Run: headless pygame with SDL's dummy video driver; simulated clock (each Clock.tick advances the game by its frame time, no real sleeping); random seed 0; keys injected as events and as key.get_pressed() state; mouse plan: one left click at the window centre at the start of phase 2, then a move to the lower-right quarter at the start of phase 3.
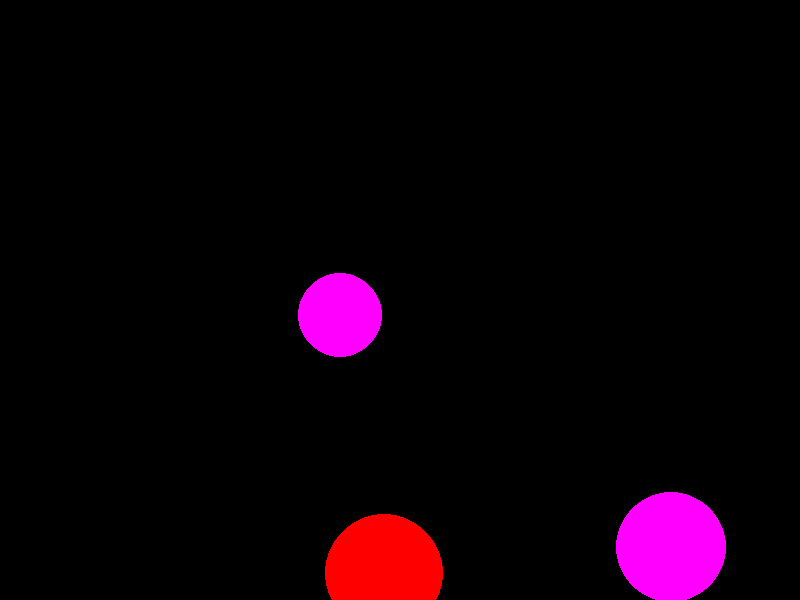
Frame 1 of 4 · flips 1–60 · no input
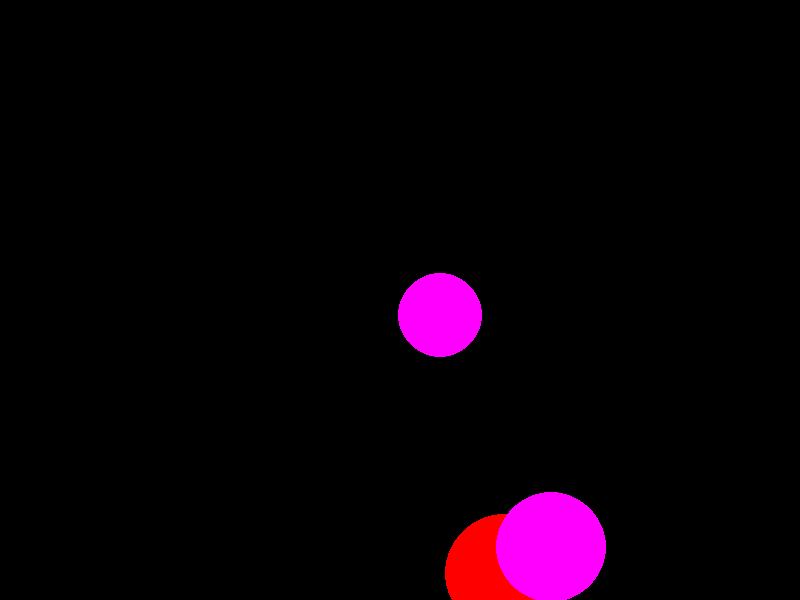
Frame 2 of 4 · flips 61–180 · clicked the window centre · tapped SPACE, RETURN · held RIGHT (→), D
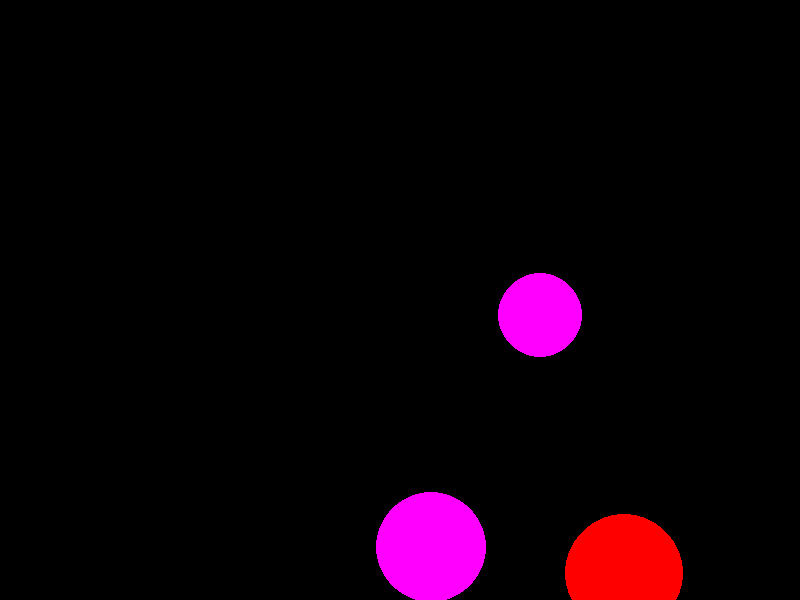
Frame 3 of 4 · flips 181–300 · moved the mouse to the lower-right quarter · held DOWN (↓), S
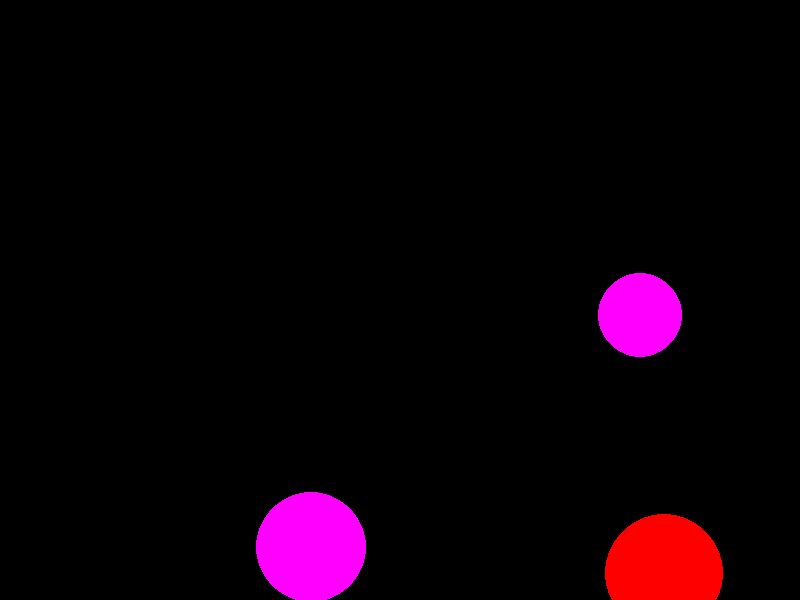
Frame 4 of 4 · flips 301–420 · held LEFT (←), A, UP (↑), W

The pygame program that drew these frames:

import pygame
from random import *
pygame.init()

size = 800, 600
screen = pygame.display.set_mode(size)
black = (0, 0, 0)
white = (255, 255, 255)
yellow = (255, 255, 0)
cyan = (0, 255, 255)
magenta = (255, 0, 255)
red = (255, 0, 0)
green = (0, 255, 0)
blue = (0, 0, 255)
colors = [yellow, cyan, magenta, red, green, blue]
n = 3

pygame.display.update()
clock = pygame.time.Clock()
done = False
all_balls = 0
have_balls = 0


def new_parameters(n):
    global X, Y, R, COLOR
    X = [randint(50, 600) for i in range(n)]
    Y = [randint(50, 600) for i in range(n)]
    R = [randint(30, 60) for i in range(n)]
    COLOR = [colors[randint(0, 5)] for i in range(n)]


def initial_sorted_X():
    N = len(X)
    for i in range(0, N-1):
        for j in range(i+1, N):
            if X[j] > X[i]:
                X[j], X[i] = X[i], X[j]


def initial_sorted_A(n):
    global A, T
    A = []
    for i in range(n):
        T = [X[i], Y[i], R[i], COLOR[i]]
        A.append(T)


def new_ball():
    for T in A:
        T[0], T[1], T[2], T[3] = T
        for i in range(len(T)):
            pygame.draw.circle(screen, T[3], (T[0], T[1]), T[2])


def new_sorted_A1():
    i = 0
    if Opt[0] == 1:
        for T in A:
            T[0], T[1], T[2], T[3] = T
            T[0] += 10
    elif Opt[1] == 1:
        for T in A:
            T[0], T[1], T[2], T[3] = T
            if i == 0:
                T[0] -= 10
            else:
                T[0] += 10
            i += 1
    elif Opt[2] == 1:
        for T in A:
            T[0], T[1], T[2], T[3] = T
            if i == 0 or i == 1:
                T[0] -= 10
            else:
                T[0] += 10
            i += 1


def new_sorted_A2():
    i = 0
    if Opt2[0] == 1:
        for T in A:
            T[0], T[1], T[2], T[3] = T
            T[0] -= 10
    elif Opt2[1] == 1:
        for T in A:
            T[0], T[1], T[2], T[3] = T
            if i == 0:
                T[0] += 10
            else:
                T[0] -= 10
            i += 1
    elif Opt2[2] == 1:
        for T in A:
            T[0], T[1], T[2], T[3] = T
            if i == 0 or i == 1:
                T[0] += 10
            else:
                T[0] -= 10
            i += 1


def adjusted_X1():
    if Opt[0] == 1:
        for i in range(len(X)):
            X[i] += 10
    elif Opt[1] == 1:
        for i in range(len(X)):
            if i == 0:
                X[i] -= 10
            else:
                X[i] += 10
    elif Opt[2] == 1:
        for i in range(len(X)):
            if i == 0 or i == 1:
                X[i] -= 10
            else:
                X[i] += 10


def adjusted_X2():
    if Opt2[0] == 1:
        for i in range(len(X)):
            X[i] -= 10
    elif Opt2[1] == 1:
        for i in range(len(X)):
            if i == 0:
                X[i] += 10
            else:
                X[i] -= 10
    elif Opt2[2] == 1:
        for i in range(len(X)):
            if i == 0 or i == 1:
                X[i] += 10
            else:
                X[i] -= 10


def options1(n):
    global Opt
    Opt = [0] * len(A)
    Opt[n] = 1


def options2(n):
    global Opt2
    Opt2 = [0] * len(A)
    Opt2[n] = 1


new_parameters(n)
initial_sorted_X()
initial_sorted_A(n)
"""        
def click(n):
    length1 = ((event.x - A[0]) ** 2 + (event.y - A[1]) ** 2) ** 0.5
    length2 = ((event.x - B[0]) ** 2 + (event.y - B[1]) ** 2) ** 0.5
    if length1 <= A[2] or length2 <=B[2]:
        screen.fill(white)
        pygame.display.update()
        return 1
    return 0
"""
while not done:
    for i in range(n):
        while not done and X[i] < 700:
            clock.tick(30)
            for event in pygame.event.get():
                if event.type == pygame.QUIT:
                    print("Поймал шариков:", have_balls)
                    print("Всего шариков:", all_balls)
                    done = True
                elif event.type == pygame.MOUSEBUTTONDOWN:
                    event.x, event.y = event.pos
        #            have_balls += click()
        #               if click() > 0:
        #                   new_parameters()
        #                   all_balls += 1
            new_ball()
            pygame.display.update()
            screen.fill(black)
            options1(i)
            new_sorted_A1()
            adjusted_X1()
    for i in range(n):
        while not done and X[i] > 50:
            clock.tick(30)
            for event in pygame.event.get():
                if event.type == pygame.QUIT:
                    print("Поймал шариков:", have_balls)
                    print("Всего шариков:", all_balls)
                    done = True
                elif event.type == pygame.MOUSEBUTTONDOWN:
                    event.x, event.y = event.pos
            #        have_balls += click()
            #               if click() > 0:
            #                   new_parameters()
            #                   all_balls += 1
            options2(i)
            new_sorted_A2()
            new_ball()
            pygame.display.update()
            screen.fill(black)
            adjusted_X2()

pygame.quit()
